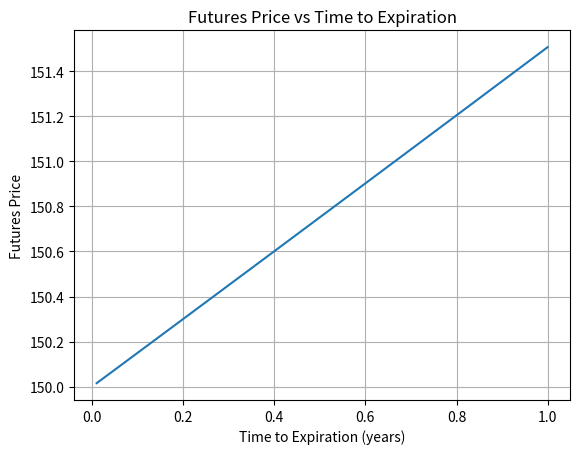

Write Python code to recreate this figure.
# 03_futures_trading.ipynb

# Importing necessary libraries
import numpy as np
import matplotlib.pyplot as plt

# Futures pricing model (simplified)
def futures_price(S, r, T):
    """
    S: Spot price of the asset
    r: Risk-free interest rate
    T: Time to expiration (in years)
    """
    return S * np.exp(r * T)

# Example parameters for Apple stock (AAPL)
S = 150  # Spot price
r = 0.01  # Risk-free rate (1%)
T = 30 / 365  # 30 days to expiration

# Calculate futures price
futures_price_value = futures_price(S, r, T)
print(f"Futures Price: ${futures_price_value:.2f}")

# Plotting the futures price for different times to expiration
T_values = np.linspace(0.01, 1, 100)
futures_prices = [futures_price(S, r, T) for T in T_values]

plt.plot(T_values, futures_prices)
plt.title('Futures Price vs Time to Expiration')
plt.xlabel('Time to Expiration (years)')
plt.ylabel('Futures Price')
plt.grid(True)
plt.show()
